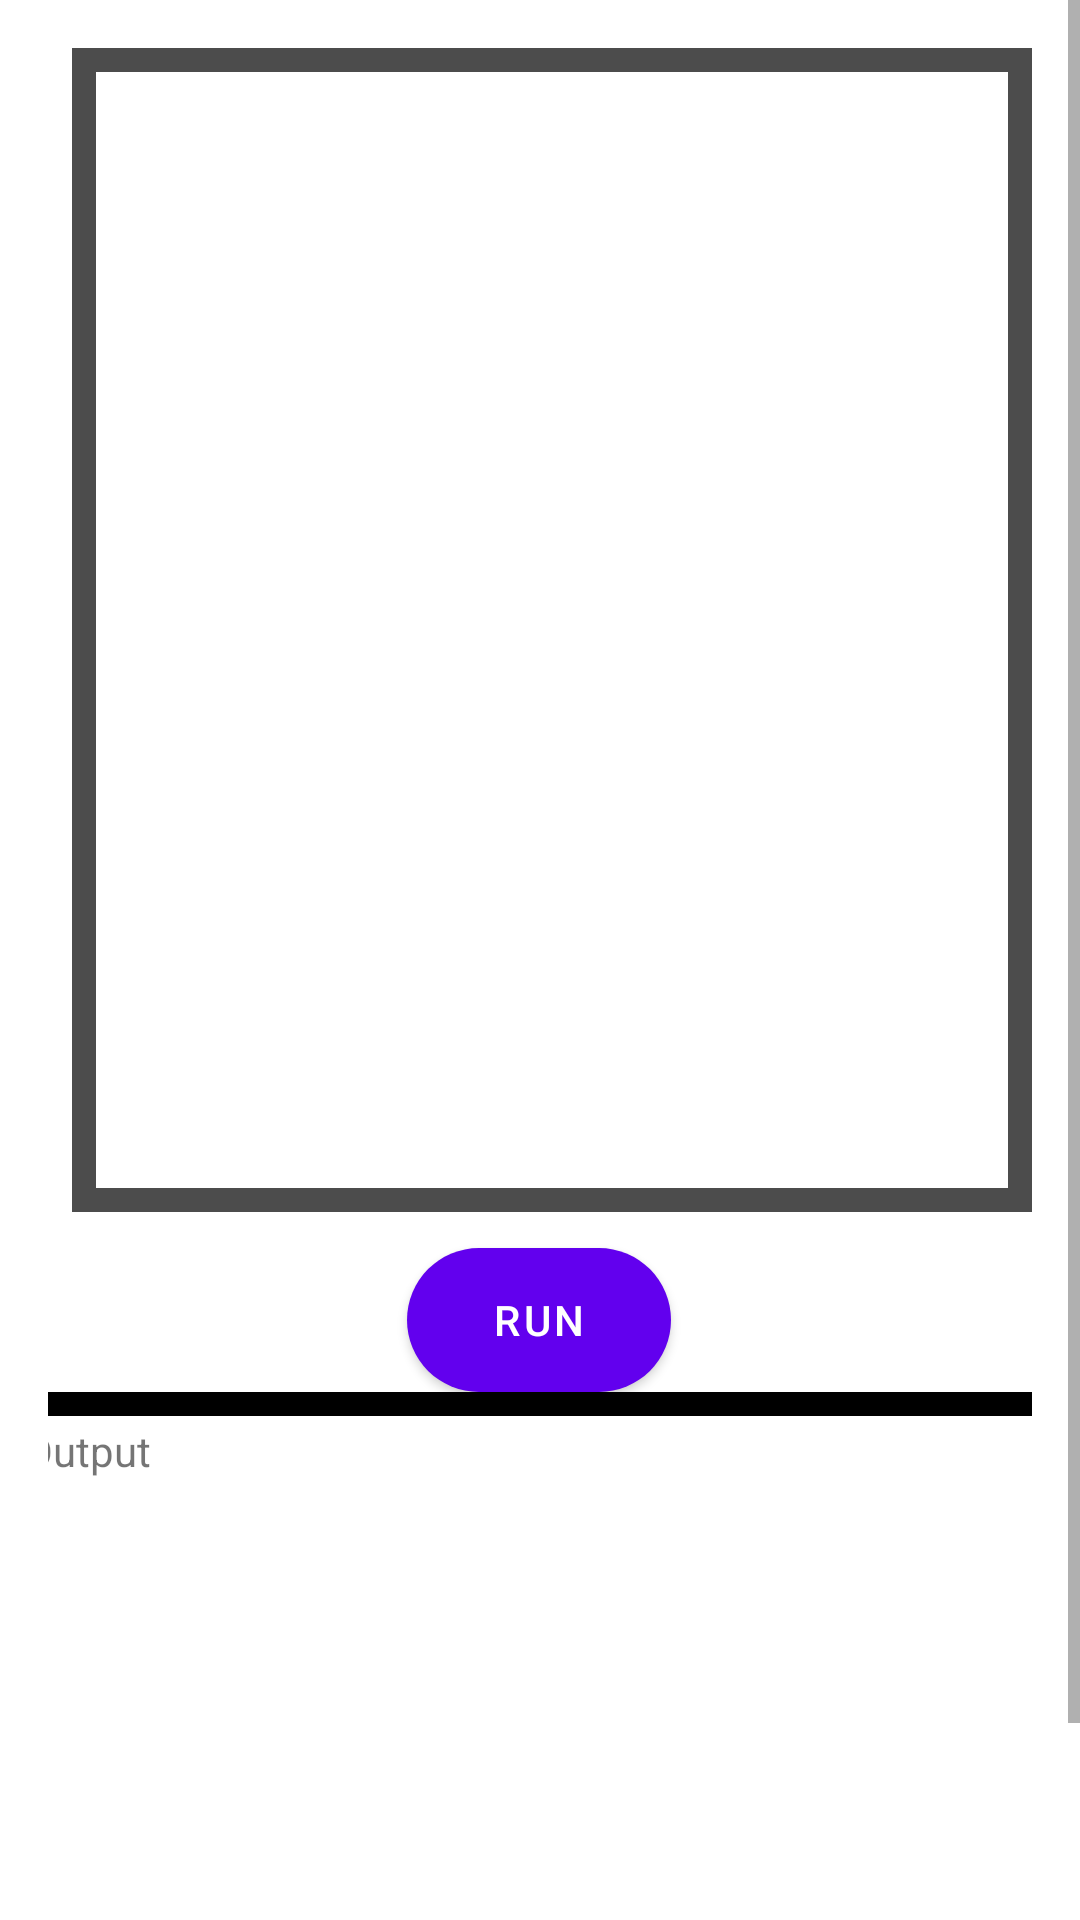

The Android layout XML behind this screen, and the referenced resources:
<!-- AndroidManifest.xml: application theme AppTheme.DayNight -->
<!-- res/layout/fragment_compiler.xml -->
<?xml version="1.0" encoding="utf-8"?>
<ScrollView xmlns:android="http://schemas.android.com/apk/res/android"
    xmlns:app="http://schemas.android.com/apk/res-auto"
    xmlns:tools="http://schemas.android.com/tools"
    android:layout_width="match_parent"
    android:layout_height="match_parent"
    android:fillViewport="true">

    <androidx.constraintlayout.widget.ConstraintLayout
        android:layout_width="match_parent"
        android:layout_height="wrap_content"
        android:padding="16dp">

        
        <TextView
            android:id="@+id/lineNumbers"
            android:layout_width="wrap_content"
            android:layout_height="388dp"
            android:textSize="12sp"
            android:paddingTop="15dp"
            android:paddingBottom="15dp"
            android:textColor="@color/red_500"
            android:background="@color/white"
            app:layout_constraintStart_toStartOf="parent"
            app:layout_constraintTop_toTopOf="parent"
            android:layout_marginEnd="0dp"
            app:layout_constraintBottom_toBottomOf="@id/codeEditor"/>

        
        <EditText
            android:id="@+id/codeEditor"
            style="@style/Widget.AppCompat.EditText"
            android:layout_width="0dp"
            android:layout_height="388dp"
            android:layout_marginStart="8dp"
            android:alpha="0.7"
            android:background="@drawable/edit_text_black_border"
            android:backgroundTint="@null"
            android:gravity="start|top"
            android:hint="write your code here"
            android:inputType="textMultiLine|textNoSuggestions"
            android:scrollbars="vertical"
            android:selectAllOnFocus="true"
            android:singleLine="false"
            android:textColor="@color/black"
            android:textColorHint="@color/white"
            app:layout_constraintStart_toEndOf="@id/lineNumbers"
            app:layout_constraintEnd_toEndOf="parent"
            app:layout_constraintTop_toTopOf="parent"
            android:paddingStart="10dp"
            android:paddingTop="10dp"
            android:paddingEnd="10dp"
            android:paddingBottom="10dp"/>

        

        

        <Button
            android:id="@+id/runButton"
            android:layout_width="wrap_content"
            android:layout_height="wrap_content"
            android:layout_marginTop="12dp"
            android:background="@drawable/rounded_background"
            android:backgroundTint="@color/blue_200"
            android:text="Run"
            android:textColorHint="@color/blue_200"
            app:layout_constraintEnd_toEndOf="parent"
            app:layout_constraintHorizontal_bias="0.498"
            app:layout_constraintStart_toStartOf="parent"
            app:layout_constraintTop_toBottomOf="@id/codeEditor" />

        <TextView
            android:id="@+id/outputTextView"
            android:layout_width="370dp"
            android:layout_height="233dp"
            android:background="@drawable/edit_text_black_border"
            android:gravity="start|top"
            android:scrollbars="vertical"
            android:text="Output"
            app:layout_constraintBottom_toBottomOf="parent"
            app:layout_constraintEnd_toEndOf="parent"
            app:layout_constraintHorizontal_bias="0.444"
            app:layout_constraintStart_toStartOf="parent"
            app:layout_constraintTop_toBottomOf="@id/runButton"
            app:layout_constraintVertical_bias="1.0"
            android:paddingStart="10dp"
            android:paddingTop="10dp"
            android:paddingEnd="10dp"
            android:paddingBottom="10dp"/>

    </androidx.constraintlayout.widget.ConstraintLayout>
</ScrollView>
<!-- resources referenced by this layout -->
<resources>
  <color name="black">#FF000000</color>
  <color name="blue_200">#90CAF9</color>
  <color name="red_500">#F44336</color>
  <color name="white">#FFFFFFFF</color>
  <!-- drawable edit_text_black_border (drawable) -->
  <?xml version="1.0" encoding="utf-8"?>
  <layer-list xmlns:android="http://schemas.android.com/apk/res/android">
      
      <item>
          <shape android:shape="rectangle">
              <solid android:color="@android:color/black" />
          </shape>
      </item>
      
      <item android:left="8dp" android:top="8dp" android:right="8dp" android:bottom="8dp">
          <shape android:shape="rectangle">
              <solid android:color="@color/white" /> 
          </shape>
      </item>
  </layer-list>
  <!-- drawable rounded_background (drawable) -->
  <shape xmlns:android="http://schemas.android.com/apk/res/android">
      <solid android:color="@android:color/holo_green_dark"/> 
      <corners android:radius="50dp"/> 
      <padding android:left="16dp" android:top="16dp" android:right="6dp" android:bottom="6dp"/>
      
  </shape>
  <style name="AppTheme.DayNight" parent="Theme.MaterialComponents.DayNight.NoActionBar">
          
      </style>
</resources>
